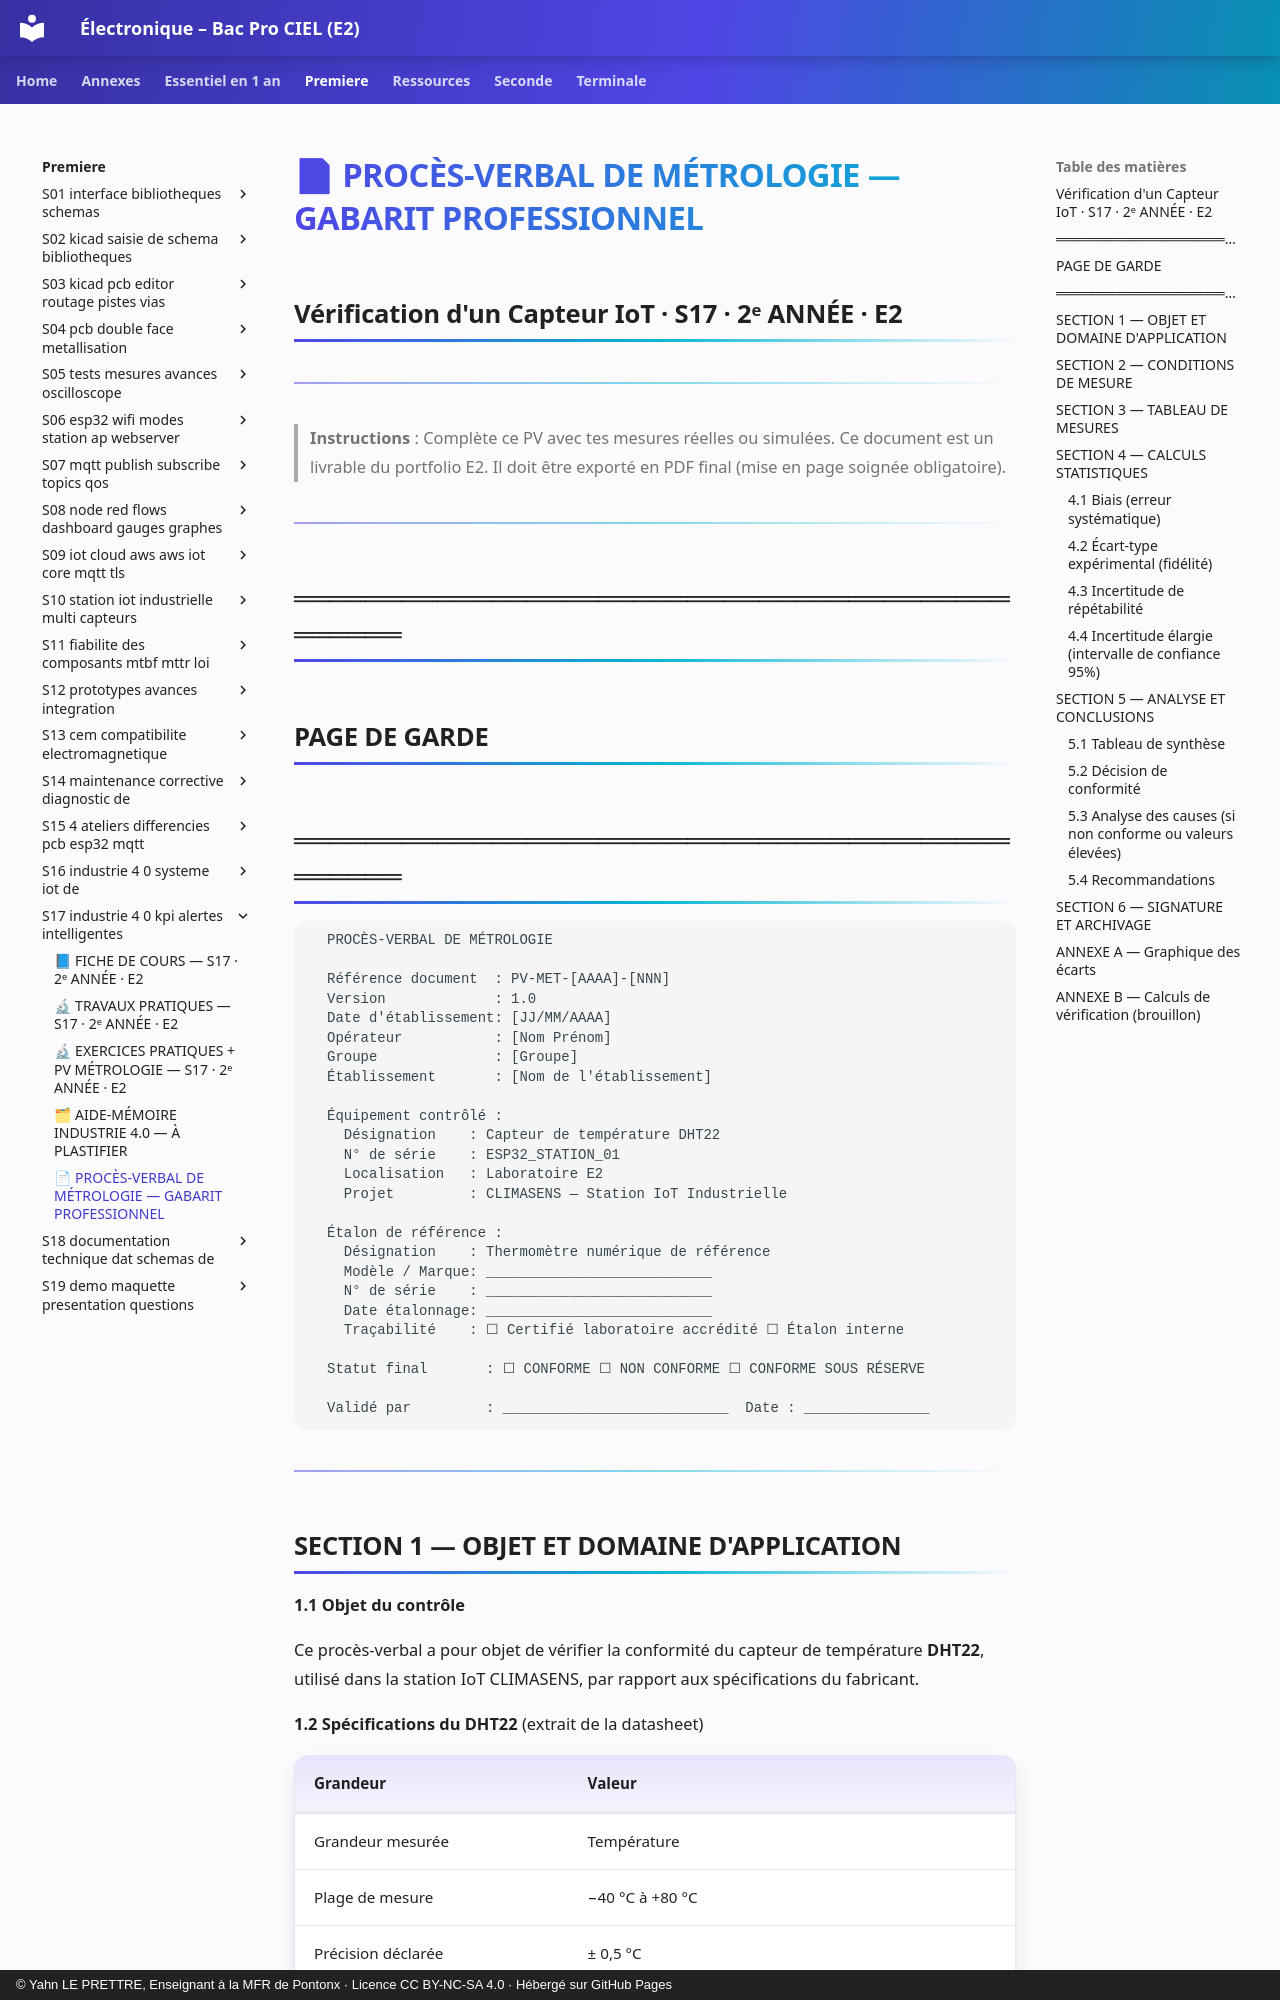

repository: YahnLP/ressources-pedagogiques · page: premiere/S17-industrie-4-0-kpi-alertes-intelligentes/annexe-proces-verbal-de-metrologie-gabarit/index.html · generator: mkdocs · copyright: © Yahn LE PRETTRE, Enseignant à la MFR de Pontonx · Licence CC BY-NC-SA 4.0 · Hébergé sur GitHub Pages

# 📄 PROCÈS-VERBAL DE MÉTROLOGIE — GABARIT PROFESSIONNEL
## Vérification d'un Capteur IoT · S17 · 2ᵉ ANNÉE · E2

---

> **Instructions** : Complète ce PV avec tes mesures réelles ou simulées.
> Ce document est un livrable du portfolio E2.
> Il doit être exporté en PDF final (mise en page soignée obligatoire).

---

## ══════════════════════════════════════════════
## PAGE DE GARDE
## ══════════════════════════════════════════════

```
  PROCÈS-VERBAL DE MÉTROLOGIE

  Référence document  : PV-MET-[AAAA]-[NNN]
  Version             : 1.0
  Date d'établissement: [JJ/MM/AAAA]
  Opérateur           : [Nom Prénom]
  Groupe              : [Groupe]
  Établissement       : [Nom de l'établissement]

  Équipement contrôlé :
    Désignation    : Capteur de température DHT22
    N° de série    : ESP32_STATION_01
    Localisation   : Laboratoire E2
    Projet         : CLIMASENS — Station IoT Industrielle

  Étalon de référence :
    Désignation    : Thermomètre numérique de référence
    Modèle / Marque: ___________________________
    N° de série    : ___________________________
    Date étalonnage: ___________________________
    Traçabilité    : ☐ Certifié laboratoire accrédité ☐ Étalon interne

  Statut final       : ☐ CONFORME ☐ NON CONFORME ☐ CONFORME SOUS RÉSERVE

  Validé par         : ___________________________  Date : _______________
```

---
